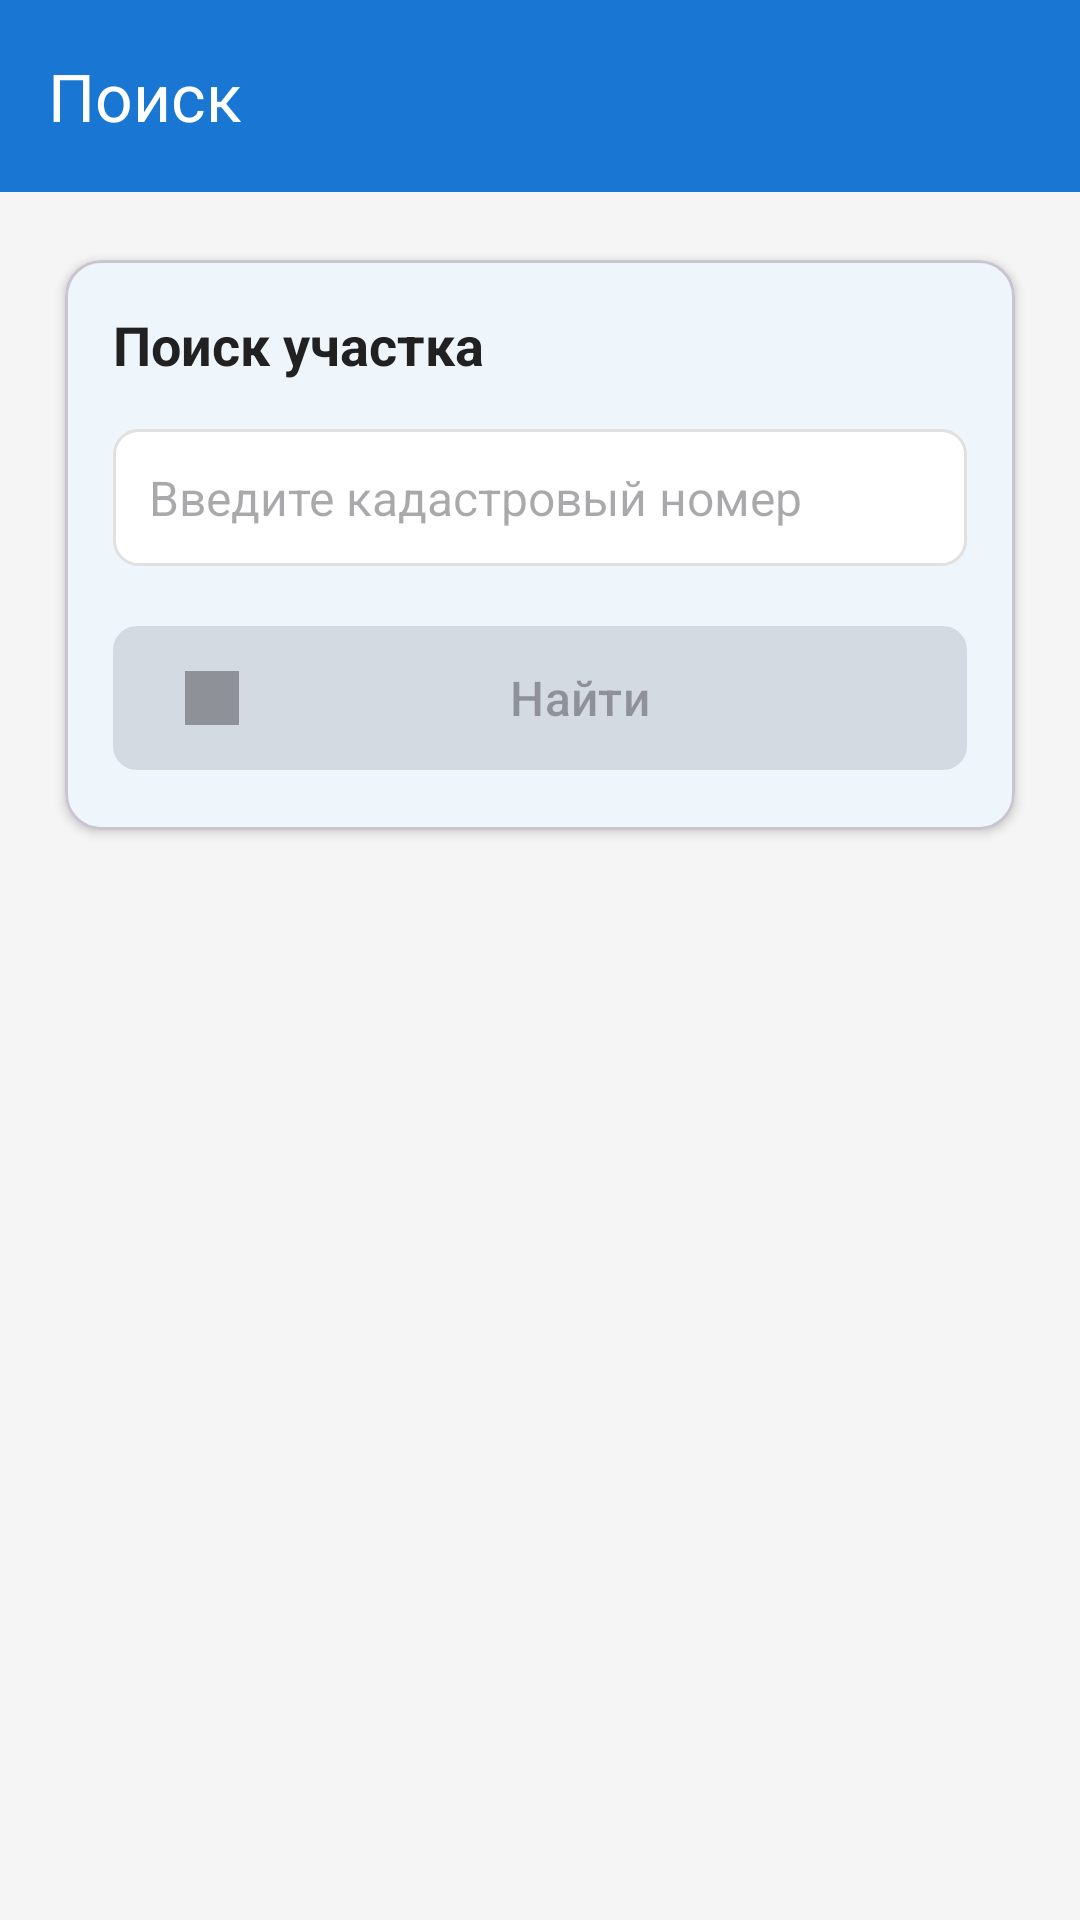

Produce the Android XML layout that renders to this screen, including the resource entries it uses.
<!-- AndroidManifest.xml: application theme Theme.Cadastre -->
<!-- res/layout/fragment_search.xml -->
<?xml version="1.0" encoding="utf-8"?>

<androidx.constraintlayout.widget.ConstraintLayout
    xmlns:android="http://schemas.android.com/apk/res/android"
    xmlns:app="http://schemas.android.com/apk/res-auto"
    android:layout_width="match_parent"
    android:layout_height="match_parent"
    android:background="@color/background">

    <com.google.android.material.appbar.MaterialToolbar
        android:id="@+id/toolbar"
        android:layout_width="0dp"
        android:layout_height="?attr/actionBarSize"
        android:background="@color/primary"
        android:elevation="4dp"
        app:title="Поиск"
        app:titleTextColor="@color/white"
        app:layout_constraintEnd_toEndOf="parent"
        app:layout_constraintStart_toStartOf="parent"
        app:layout_constraintTop_toTopOf="parent" />

    <ScrollView
        android:layout_width="0dp"
        android:layout_height="0dp"
        android:fillViewport="true"
        app:layout_constraintBottom_toBottomOf="parent"
        app:layout_constraintEnd_toEndOf="parent"
        app:layout_constraintStart_toStartOf="parent"
        app:layout_constraintTop_toBottomOf="@id/toolbar">

        <LinearLayout
            android:layout_width="match_parent"
            android:layout_height="wrap_content"
            android:orientation="vertical"
            android:padding="16dp">

            <com.google.android.material.card.MaterialCardView
                android:layout_width="match_parent"
                android:layout_height="wrap_content"
                app:cardCornerRadius="12dp"
                app:cardElevation="2dp"
                app:cardUseCompatPadding="true">

                <LinearLayout
                    android:layout_width="match_parent"
                    android:layout_height="wrap_content"
                    android:orientation="vertical"
                    android:padding="16dp">

                    <TextView
                        android:layout_width="wrap_content"
                        android:layout_height="wrap_content"
                        android:text="Поиск участка"
                        android:textColor="@color/text_primary"
                        android:textSize="18sp"
                        android:textStyle="bold" />

                    <EditText
                        android:id="@+id/searchEditText"
                        android:layout_width="match_parent"
                        android:layout_height="wrap_content"
                        android:layout_marginTop="16dp"
                        android:background="@drawable/edittext_background"
                        android:hint="Введите кадастровый номер"
                        android:inputType="text"
                        android:padding="12dp"
                        android:textSize="16sp" />

                    <com.google.android.material.button.MaterialButton
                        android:id="@+id/searchButton"
                        android:layout_width="match_parent"
                        android:layout_height="56dp"
                        android:layout_marginTop="16dp"
                        android:enabled="false"
                        android:text="Найти"
                        android:textSize="16sp"
                        app:cornerRadius="8dp"
                        app:icon="@drawable/ic_search" />

                    <ProgressBar
                        android:id="@+id/progressBar"
                        android:layout_width="wrap_content"
                        android:layout_height="wrap_content"
                        android:layout_gravity="center"
                        android:layout_marginTop="16dp"
                        android:visibility="gone" />

                </LinearLayout>

            </com.google.android.material.card.MaterialCardView>

            <androidx.cardview.widget.CardView
                android:id="@+id/resultCard"
                android:layout_width="match_parent"
                android:layout_height="wrap_content"
                android:layout_marginTop="16dp"
                android:visibility="gone"
                app:cardCornerRadius="12dp"
                app:cardElevation="4dp"
                app:cardUseCompatPadding="true">

                <LinearLayout
                    android:layout_width="match_parent"
                    android:layout_height="wrap_content"
                    android:orientation="vertical"
                    android:padding="16dp">

                    <TextView
                        android:layout_width="wrap_content"
                        android:layout_height="wrap_content"
                        android:text="Результат поиска"
                        android:textColor="@color/text_primary"
                        android:textSize="18sp"
                        android:textStyle="bold" />

                    <View
                        android:layout_width="match_parent"
                        android:layout_height="1dp"
                        android:layout_marginVertical="12dp"
                        android:background="@color/divider" />

                    <LinearLayout
                        android:layout_width="match_parent"
                        android:layout_height="wrap_content"
                        android:orientation="vertical">

                        <TextView
                            android:id="@+id/cadastreNumberText"
                            android:layout_width="wrap_content"
                            android:layout_height="wrap_content"
                            android:text="№ 77:01:0001001:1"
                            android:textColor="@color/primary"
                            android:textSize="16sp"
                            android:textStyle="bold" />

                        <TextView
                            android:id="@+id/addressText"
                            android:layout_width="wrap_content"
                            android:layout_height="wrap_content"
                            android:layout_marginTop="8dp"
                            android:drawablePadding="8dp"
                            android:text="г. Москва, ул. Примерная, д. 1"
                            android:textColor="@color/text_primary"
                            android:textSize="14sp"
                            app:drawableStartCompat="@drawable/ic_location" />

                        <LinearLayout
                            android:layout_width="match_parent"
                            android:layout_height="wrap_content"
                            android:layout_marginTop="12dp"
                            android:orientation="horizontal">

                            <LinearLayout
                                android:layout_width="0dp"
                                android:layout_height="wrap_content"
                                android:layout_weight="1"
                                android:orientation="vertical">

                                <TextView
                                    android:layout_width="wrap_content"
                                    android:layout_height="wrap_content"
                                    android:text="Площадь"
                                    android:textColor="@color/text_secondary"
                                    android:textSize="12sp" />

                                <TextView
                                    android:id="@+id/areaText"
                                    android:layout_width="wrap_content"
                                    android:layout_height="wrap_content"
                                    android:layout_marginTop="4dp"
                                    android:text="1000.00 м²"
                                    android:textColor="@color/text_primary"
                                    android:textSize="14sp"
                                    android:textStyle="bold" />

                            </LinearLayout>

                            <LinearLayout
                                android:layout_width="0dp"
                                android:layout_height="wrap_content"
                                android:layout_weight="1"
                                android:orientation="vertical">

                                <TextView
                                    android:layout_width="wrap_content"
                                    android:layout_height="wrap_content"
                                    android:text="Категория"
                                    android:textColor="@color/text_secondary"
                                    android:textSize="12sp" />

                                <TextView
                                    android:id="@+id/categoryText"
                                    android:layout_width="wrap_content"
                                    android:layout_height="wrap_content"
                                    android:layout_marginTop="4dp"
                                    android:text="Жилая"
                                    android:textColor="@color/text_primary"
                                    android:textSize="14sp"
                                    android:textStyle="bold" />

                            </LinearLayout>

                        </LinearLayout>

                        <LinearLayout
                            android:layout_width="match_parent"
                            android:layout_height="wrap_content"
                            android:layout_marginTop="12dp"
                            android:orientation="vertical">

                            <TextView
                                android:layout_width="wrap_content"
                                android:layout_height="wrap_content"
                                android:text="Статус"
                                android:textColor="@color/text_secondary"
                                android:textSize="12sp" />

                            <TextView
                                android:id="@+id/statusText"
                                android:layout_width="wrap_content"
                                android:layout_height="wrap_content"
                                android:layout_marginTop="4dp"
                                android:text="Активный"
                                android:textColor="@color/primary"
                                android:textSize="14sp"
                                android:textStyle="bold" />

                        </LinearLayout>

                    </LinearLayout>

                    <com.google.android.material.button.MaterialButton
                        android:id="@+id/showOnMapButton"
                        android:layout_width="match_parent"
                        android:layout_height="wrap_content"
                        android:layout_marginTop="16dp"
                        android:text="Показать на карте"
                        app:cornerRadius="8dp"
                        app:icon="@drawable/ic_map"
                        style="@style/Widget.Material3.Button.OutlinedButton" />

                </LinearLayout>

            </androidx.cardview.widget.CardView>

        </LinearLayout>

    </ScrollView>

</androidx.constraintlayout.widget.ConstraintLayout>
<!-- resources referenced by this layout -->
<resources>
  <color name="background">#F5F5F5</color>
  <color name="divider">#E0E0E0</color>
  <color name="primary">#1976D2</color>
  <color name="text_primary">#212121</color>
  <color name="text_secondary">#757575</color>
  <color name="white">#FFFFFF</color>
  <!-- drawable edittext_background (drawable) -->
  <?xml version="1.0" encoding="utf-8"?>
  
  <shape xmlns:android="http://schemas.android.com/apk/res/android"
      android:shape="rectangle">
  
      <solid android:color="@color/surface"/>
  
      <stroke
          android:width="1dp"
          android:color="@color/divider"/>
  
      <corners android:radius="8dp"/>
  
  </shape>
  <!-- drawable ic_location: png bitmap (drawable, 110531 bytes) -->
  <!-- drawable ic_map: png bitmap (drawable, 78636 bytes) -->
  <!-- drawable ic_search: png bitmap (drawable, 73161 bytes) -->
  <style name="Theme.Cadastre" parent="Base.Theme.Cadastre" />
  <color name="surface">#FFFFFF</color>
  <style name="Base.Theme.Cadastre" parent="Theme.Material3.Light.NoActionBar">
          <item name="colorPrimary">@color/primary</item>
          <item name="colorPrimaryDark">@color/primary_dark</item>
          <item name="colorAccent">@color/accent</item>
          <item name="android:colorBackground">@color/background</item>
          <item name="colorSurface">@color/surface</item>
          <item name="android:textColorPrimary">@color/text_primary</item>
          <item name="android:textColorSecondary">@color/text_secondary</item>
          <item name="android:statusBarColor">@color/primary_dark</item>
          <item name="android:navigationBarColor">@color/surface</item>
          <item name="android:windowLightStatusBar">false</item>
      </style>
  <color name="primary_dark">#1565C0</color>
  <color name="accent">#00BCD4</color>
</resources>
